4-way image classification set "dataset" from GitHub (jdevosMagento/ml); label vocabulary: brick 2x4, tile 2x2, 93273 slope curved double with no studs 4x1, brick special masonry 1x2.

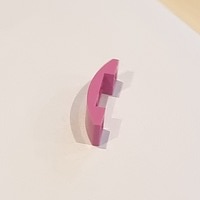
Label: 93273 slope curved double with no studs 4x1

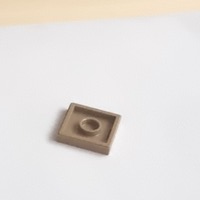
Label: tile 2x2

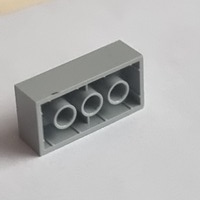
Label: brick 2x4

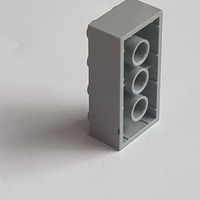
Label: brick 2x4

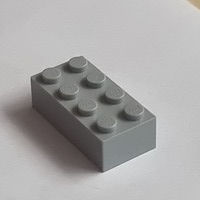
Label: brick 2x4

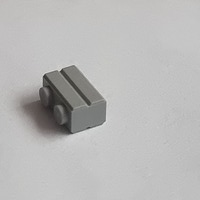
Label: brick special masonry 1x2
